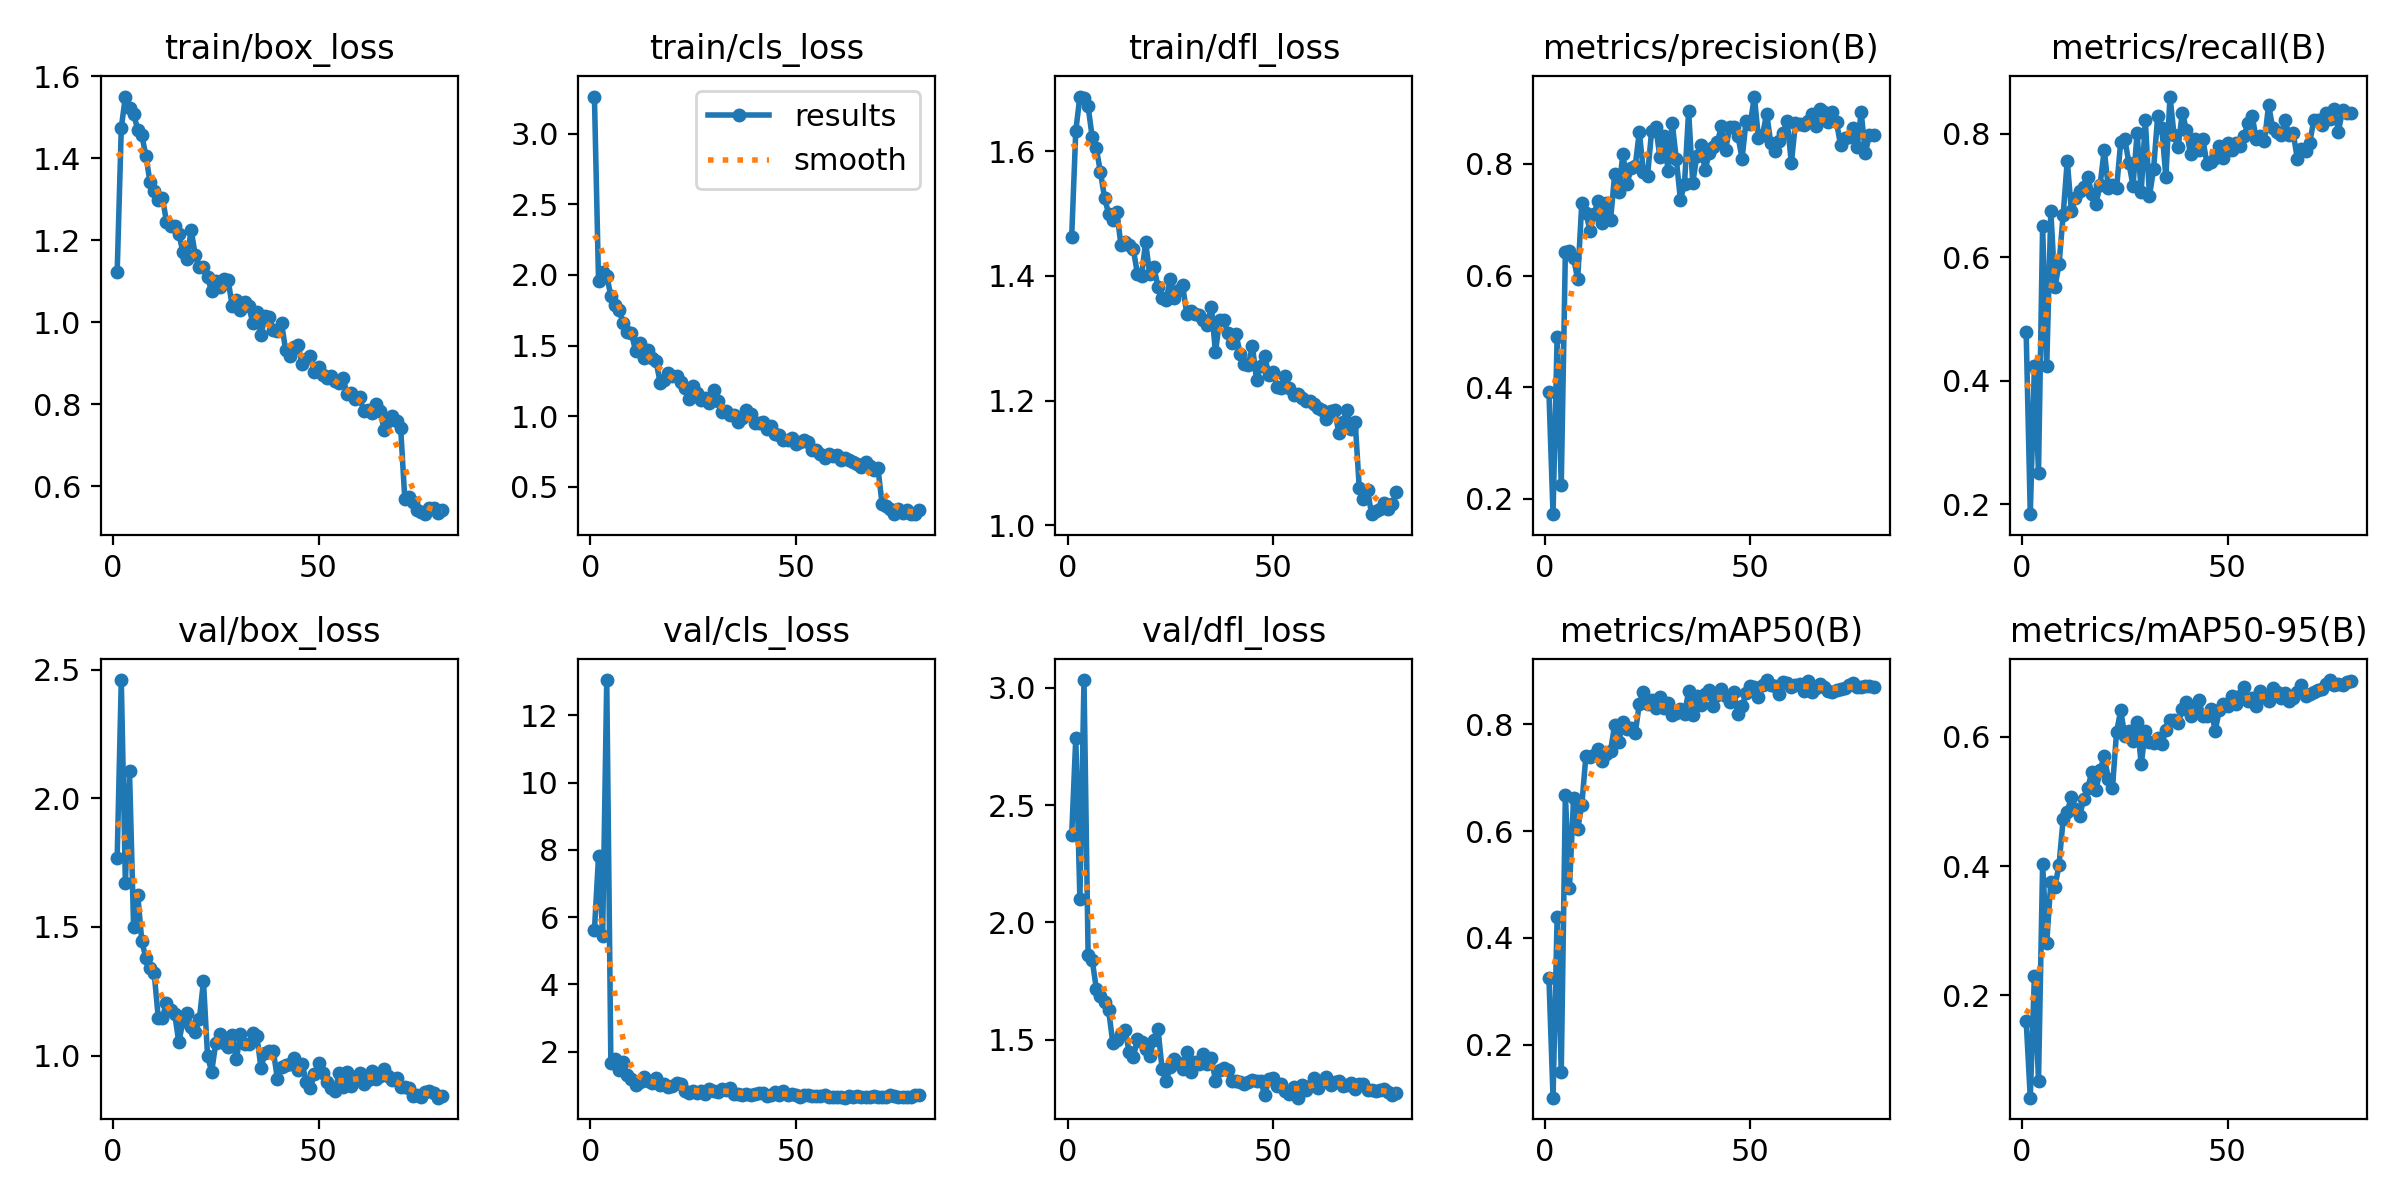

Data behind this chart, as committed beside it:
epoch, time, train/box_loss, train/cls_loss, train/dfl_loss, metrics/precision(B), metrics/recall(B), metrics/mAP50(B), metrics/mAP50-95(B), val/box_loss, val/cls_loss, val/dfl_loss, lr/pg0, lr/pg1, lr/pg2
1, 57.14, 1.123, 3.263, 1.463, 0.3911, 0.4785, 0.3256, 0.1606, 1.767, 5.603, 2.371, 0.0006591, 0.0006591, 0.0006591
2, 77.82, 1.475, 1.959, 1.633, 0.1726, 0.184, 0.1004, 0.04164, 2.459, 7.806, 2.787, 0.001309, 0.001309, 0.001309
3, 98.84, 1.551, 2.019, 1.688, 0.49, 0.4233, 0.4391, 0.2299, 1.67, 5.446, 2.099, 0.001943, 0.001943, 0.001943
4, 119.6, 1.523, 1.996, 1.686, 0.2243, 0.2515, 0.1478, 0.0677, 2.107, 13.05, 3.033, 0.001926, 0.001926, 0.001926
5, 139.3, 1.508, 1.85, 1.672, 0.6418, 0.6503, 0.6682, 0.4031, 1.499, 1.674, 1.86, 0.001901, 0.001901, 0.001901
6, 160.4, 1.47, 1.784, 1.622, 0.6449, 0.4233, 0.4929, 0.2814, 1.626, 1.769, 1.838, 0.001876, 0.001876, 0.001876
7, 180.3, 1.456, 1.75, 1.605, 0.6315, 0.6748, 0.6619, 0.3754, 1.444, 1.465, 1.717, 0.001852, 0.001852, 0.001852
8, 201.4, 1.406, 1.661, 1.567, 0.5931, 0.5522, 0.6045, 0.3676, 1.379, 1.681, 1.686, 0.001827, 0.001827, 0.001827
9, 221.2, 1.342, 1.593, 1.526, 0.7301, 0.589, 0.6486, 0.4023, 1.34, 1.317, 1.659, 0.001802, 0.001802, 0.001802
10, 242.2, 1.322, 1.588, 1.5, 0.7126, 0.6687, 0.7411, 0.4728, 1.322, 1.19, 1.625, 0.001777, 0.001777, 0.001777
11, 262.5, 1.299, 1.464, 1.49, 0.6802, 0.7567, 0.7388, 0.4835, 1.147, 1.008, 1.486, 0.001752, 0.001752, 0.001752
12, 283, 1.305, 1.515, 1.502, 0.7099, 0.6748, 0.7423, 0.5076, 1.146, 1.093, 1.499, 0.001728, 0.001728, 0.001728
13, 304.3, 1.246, 1.413, 1.449, 0.7344, 0.6955, 0.7545, 0.4891, 1.207, 1.255, 1.525, 0.001703, 0.001703, 0.001703
14, 324.1, 1.234, 1.468, 1.454, 0.6935, 0.708, 0.7318, 0.4774, 1.178, 1.132, 1.539, 0.001678, 0.001678, 0.001678
15, 345.1, 1.235, 1.412, 1.45, 0.7302, 0.7139, 0.7451, 0.5036, 1.162, 1.063, 1.445, 0.001654, 0.001654, 0.001654
16, 365, 1.216, 1.388, 1.443, 0.6996, 0.7301, 0.7505, 0.5212, 1.052, 1.219, 1.425, 0.001629, 0.001629, 0.001629
17, 385.9, 1.172, 1.237, 1.403, 0.7815, 0.7021, 0.7991, 0.546, 1.133, 0.996, 1.502, 0.001604, 0.001604, 0.001604
18, 405.7, 1.154, 1.256, 1.401, 0.749, 0.6871, 0.7677, 0.518, 1.165, 1.046, 1.488, 0.001579, 0.001579, 0.001579
19, 426.6, 1.226, 1.305, 1.454, 0.8186, 0.7178, 0.8049, 0.5486, 1.111, 0.9453, 1.458, 0.001554, 0.001554, 0.001554
20, 447.2, 1.164, 1.283, 1.402, 0.7639, 0.7743, 0.7911, 0.5702, 1.091, 0.9664, 1.431, 0.00153, 0.00153, 0.00153
21, 467.1, 1.136, 1.287, 1.414, 0.7925, 0.7117, 0.794, 0.5353, 1.142, 1.058, 1.497, 0.001505, 0.001505, 0.001505
22, 487.7, 1.135, 1.239, 1.383, 0.7957, 0.717, 0.7831, 0.5215, 1.289, 1.038, 1.547, 0.00148, 0.00148, 0.00148
23, 507.5, 1.11, 1.197, 1.364, 0.8576, 0.7117, 0.8385, 0.6075, 0.9974, 0.8319, 1.376, 0.001455, 0.001455, 0.001455
24, 528.3, 1.076, 1.124, 1.361, 0.7854, 0.7861, 0.8613, 0.6411, 0.938, 0.7808, 1.325, 0.001431, 0.001431, 0.001431
25, 548.1, 1.101, 1.214, 1.395, 0.7786, 0.7914, 0.8386, 0.6021, 1.05, 0.8411, 1.385, 0.001406, 0.001406, 0.001406
26, 568.7, 1.087, 1.163, 1.365, 0.8599, 0.7529, 0.8454, 0.6095, 1.085, 0.7736, 1.417, 0.001381, 0.001381, 0.001381
27, 588.5, 1.105, 1.113, 1.378, 0.8664, 0.7159, 0.8315, 0.5942, 1.049, 0.8242, 1.399, 0.001357, 0.001357, 0.001357
28, 609.2, 1.104, 1.125, 1.385, 0.8132, 0.8012, 0.8509, 0.6228, 1.035, 0.7382, 1.373, 0.001332, 0.001332, 0.001332
29, 629.7, 1.039, 1.091, 1.34, 0.8503, 0.7055, 0.83, 0.5577, 1.08, 0.8987, 1.447, 0.001307, 0.001307, 0.001307
30, 649.8, 1.054, 1.189, 1.344, 0.7876, 0.8221, 0.8405, 0.6088, 0.9857, 0.8353, 1.364, 0.001282, 0.001282, 0.001282
31, 670.7, 1.029, 1.11, 1.338, 0.8738, 0.6994, 0.8184, 0.5924, 1.083, 0.8145, 1.405, 0.001257, 0.001257, 0.001257
32, 690.6, 1.05, 1.032, 1.338, 0.8086, 0.7423, 0.8216, 0.5903, 1.045, 0.9039, 1.397, 0.001233, 0.001233, 0.001233
33, 711.5, 1.041, 1.036, 1.33, 0.7357, 0.8282, 0.829, 0.5979, 1.044, 0.8638, 1.44, 0.001208, 0.001208, 0.001208
34, 731.3, 0.9992, 1.005, 1.322, 0.7641, 0.8098, 0.8202, 0.5891, 1.09, 0.9325, 1.397, 0.001183, 0.001183, 0.001183
35, 752, 1.027, 1.007, 1.351, 0.8952, 0.7301, 0.8617, 0.6101, 1.077, 0.7285, 1.422, 0.001159, 0.001159, 0.001159
36, 771.6, 0.9686, 0.9557, 1.278, 0.7653, 0.8604, 0.817, 0.6256, 0.9524, 0.754, 1.324, 0.001134, 0.001134, 0.001134
37, 792.4, 1.015, 0.9848, 1.33, 0.8146, 0.7975, 0.8526, 0.6258, 1.012, 0.7204, 1.372, 0.001109, 0.001109, 0.001109
38, 813, 1.014, 1.044, 1.33, 0.8344, 0.7791, 0.8362, 0.6209, 1.02, 0.7361, 1.378, 0.001084, 0.001084, 0.001084
39, 833.2, 0.9814, 1.013, 1.308, 0.7883, 0.8344, 0.8564, 0.6436, 1.019, 0.7078, 1.369, 0.001059, 0.001059, 0.001059
40, 853.8, 0.9799, 0.9508, 1.292, 0.8192, 0.8061, 0.8641, 0.6534, 0.9099, 0.7301, 1.324, 0.001035, 0.001035, 0.001035
41, 873.7, 0.9991, 0.9501, 1.307, 0.8298, 0.7669, 0.8342, 0.6327, 0.9581, 0.7693, 1.322, 0.00101, 0.00101, 0.00101
42, 894.4, 0.9319, 0.9619, 1.275, 0.839, 0.7914, 0.8544, 0.6464, 0.9648, 0.7815, 1.317, 0.0009853, 0.0009853, 0.0009853
43, 914.2, 0.9183, 0.9065, 1.259, 0.8681, 0.773, 0.8659, 0.6577, 0.9676, 0.6849, 1.31, 0.0009605, 0.0009605, 0.0009605
44, 935, 0.9405, 0.9324, 1.258, 0.8256, 0.7914, 0.8528, 0.6331, 0.9923, 0.7033, 1.319, 0.0009357, 0.0009357, 0.0009357
45, 954.7, 0.9459, 0.8721, 1.288, 0.8657, 0.7512, 0.8413, 0.632, 0.9464, 0.8147, 1.329, 0.000911, 0.000911, 0.000911
46, 975.4, 0.8984, 0.8674, 1.233, 0.8661, 0.7541, 0.8616, 0.6427, 0.9698, 0.7029, 1.321, 0.0008862, 0.0008862, 0.0008862
47, 995.3, 0.91, 0.8315, 1.256, 0.8508, 0.7607, 0.8192, 0.6095, 0.8997, 0.8416, 1.323, 0.0008615, 0.0008615, 0.0008615
48, 1016, 0.9188, 0.8312, 1.271, 0.8092, 0.7806, 0.8343, 0.6415, 0.8758, 0.7241, 1.263, 0.0008368, 0.0008368, 0.0008368
49, 1036, 0.8785, 0.8426, 1.241, 0.8775, 0.7607, 0.8579, 0.6508, 0.9271, 0.7479, 1.331, 0.000812, 0.000812, 0.000812
50, 1056, 0.8917, 0.8016, 1.246, 0.8718, 0.7853, 0.8726, 0.6479, 0.9705, 0.701, 1.338, 0.0007872, 0.0007872, 0.0007872
51, 1077, 0.8712, 0.8193, 1.222, 0.9207, 0.773, 0.8704, 0.6637, 0.9312, 0.6552, 1.301, 0.0007625, 0.0007625, 0.0007625
52, 1097, 0.8635, 0.8299, 1.221, 0.8465, 0.7853, 0.8514, 0.6513, 0.8986, 0.7239, 1.311, 0.0007378, 0.0007378, 0.0007378
53, 1119, 0.8687, 0.8169, 1.24, 0.8526, 0.7806, 0.8743, 0.6626, 0.8759, 0.7056, 1.28, 0.000713, 0.000713, 0.000713
54, 1139, 0.858, 0.7605, 1.221, 0.8902, 0.7962, 0.8831, 0.6776, 0.8626, 0.6719, 1.267, 0.0006882, 0.0006882, 0.0006882
55, 1160, 0.8513, 0.7625, 1.21, 0.8368, 0.8178, 0.8736, 0.6552, 0.9319, 0.6929, 1.298, 0.0006635, 0.0006635, 0.0006635
56, 1180, 0.8639, 0.7349, 1.211, 0.8233, 0.8287, 0.8727, 0.6596, 0.8768, 0.6955, 1.252, 0.0006387, 0.0006387, 0.0006387
57, 1200, 0.8244, 0.7022, 1.204, 0.8409, 0.7914, 0.8565, 0.6482, 0.9362, 0.7077, 1.306, 0.000614, 0.000614, 0.000614
58, 1221, 0.8276, 0.7309, 1.2, 0.855, 0.7958, 0.8788, 0.6713, 0.882, 0.6512, 1.283, 0.0005893, 0.0005893, 0.0005893
59, 1241, 0.8123, 0.7149, 1.2, 0.8771, 0.7882, 0.8774, 0.6617, 0.9171, 0.6661, 1.304, 0.0005645, 0.0005645, 0.0005645
60, 1262, 0.8182, 0.7215, 1.195, 0.8013, 0.8466, 0.8705, 0.6556, 0.9325, 0.6659, 1.336, 0.0005397, 0.0005397, 0.0005397
... 20 more rows
